The GitHub repository shivamkansara18/Ambient-Assisted-Living-using-LLMs contains a labelled image folder "HAR_dataset" with 3 categories: jogging, standing, walking. Examples follow, each with its label.

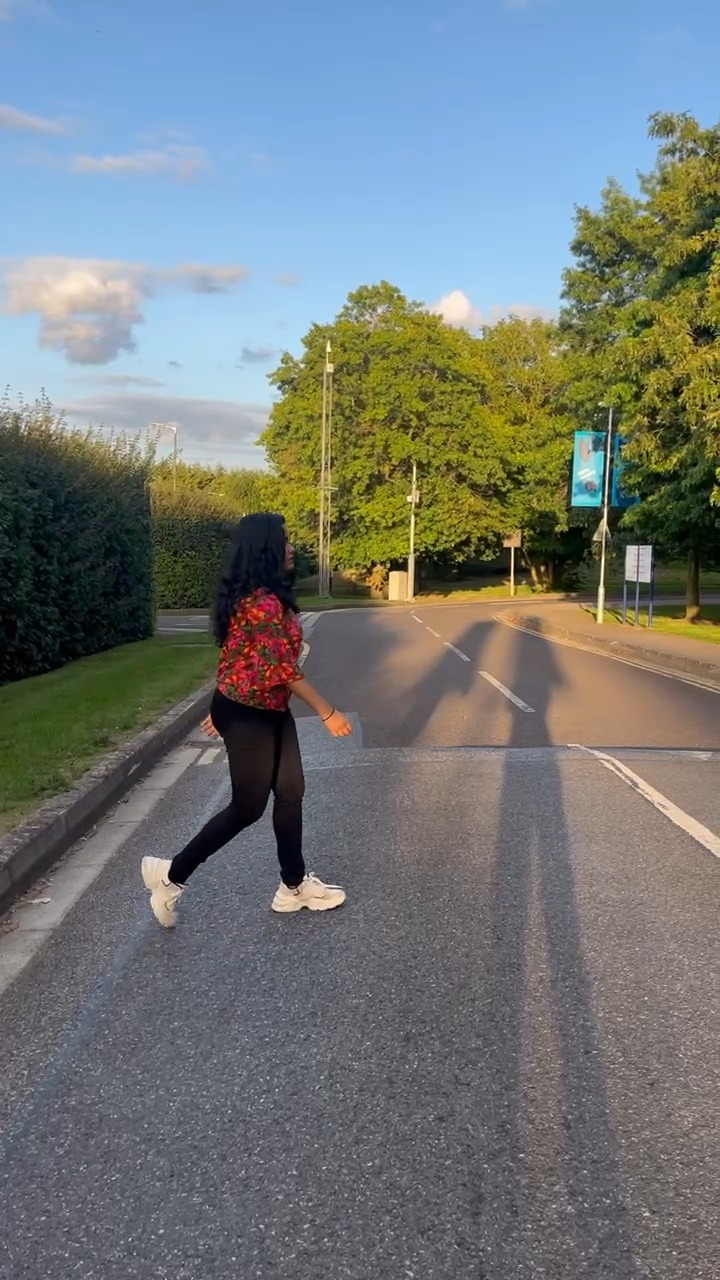
Label: walking

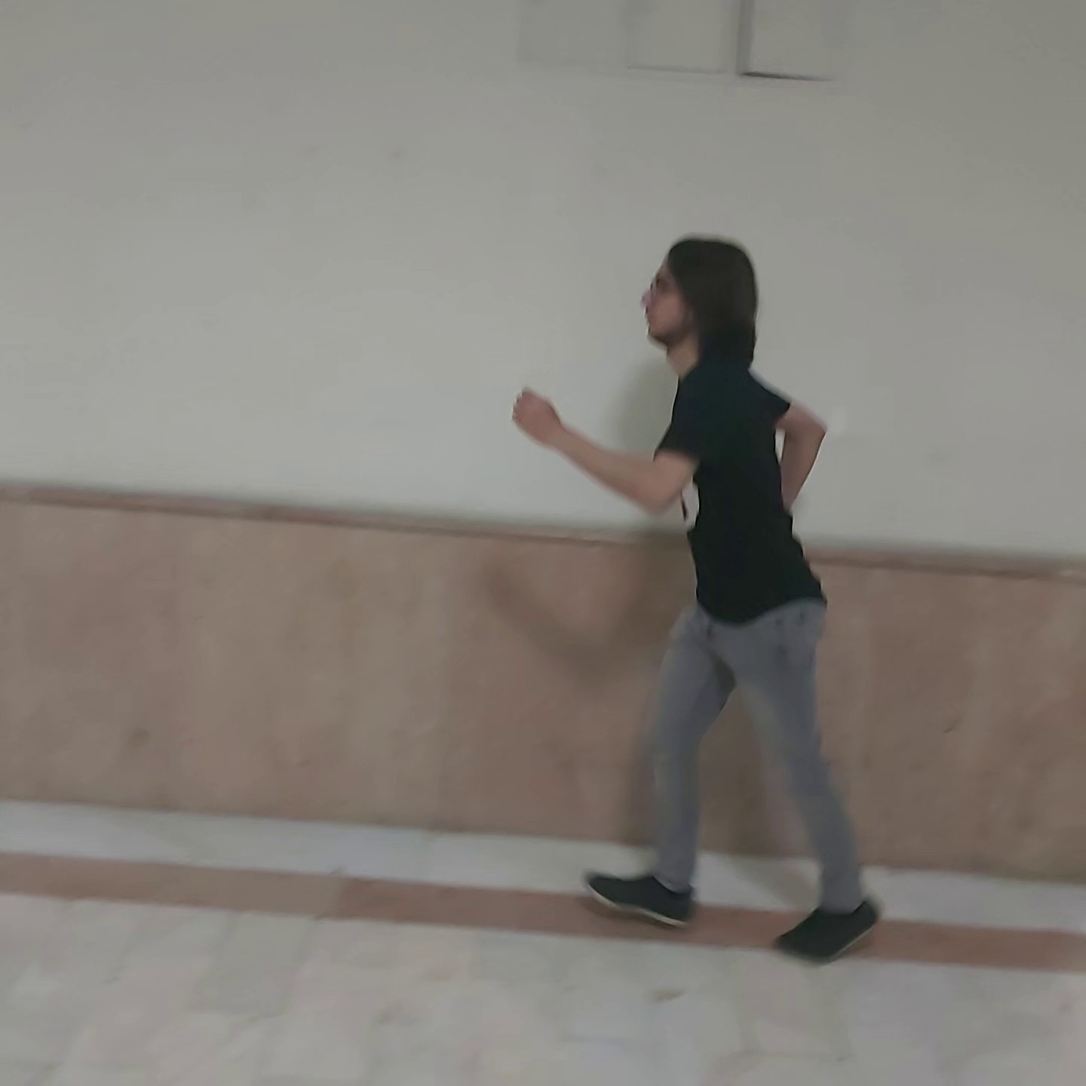
Label: jogging

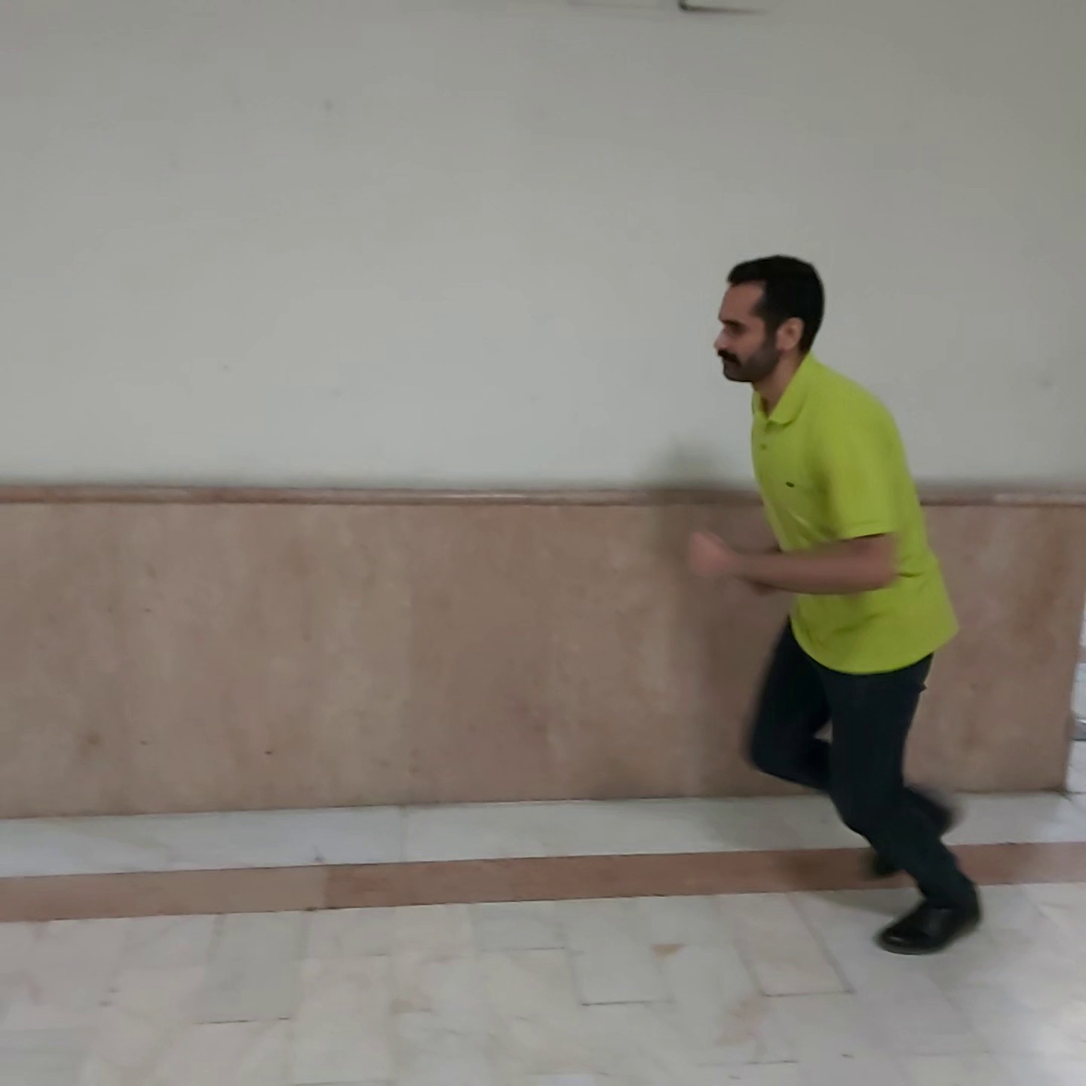
Label: jogging

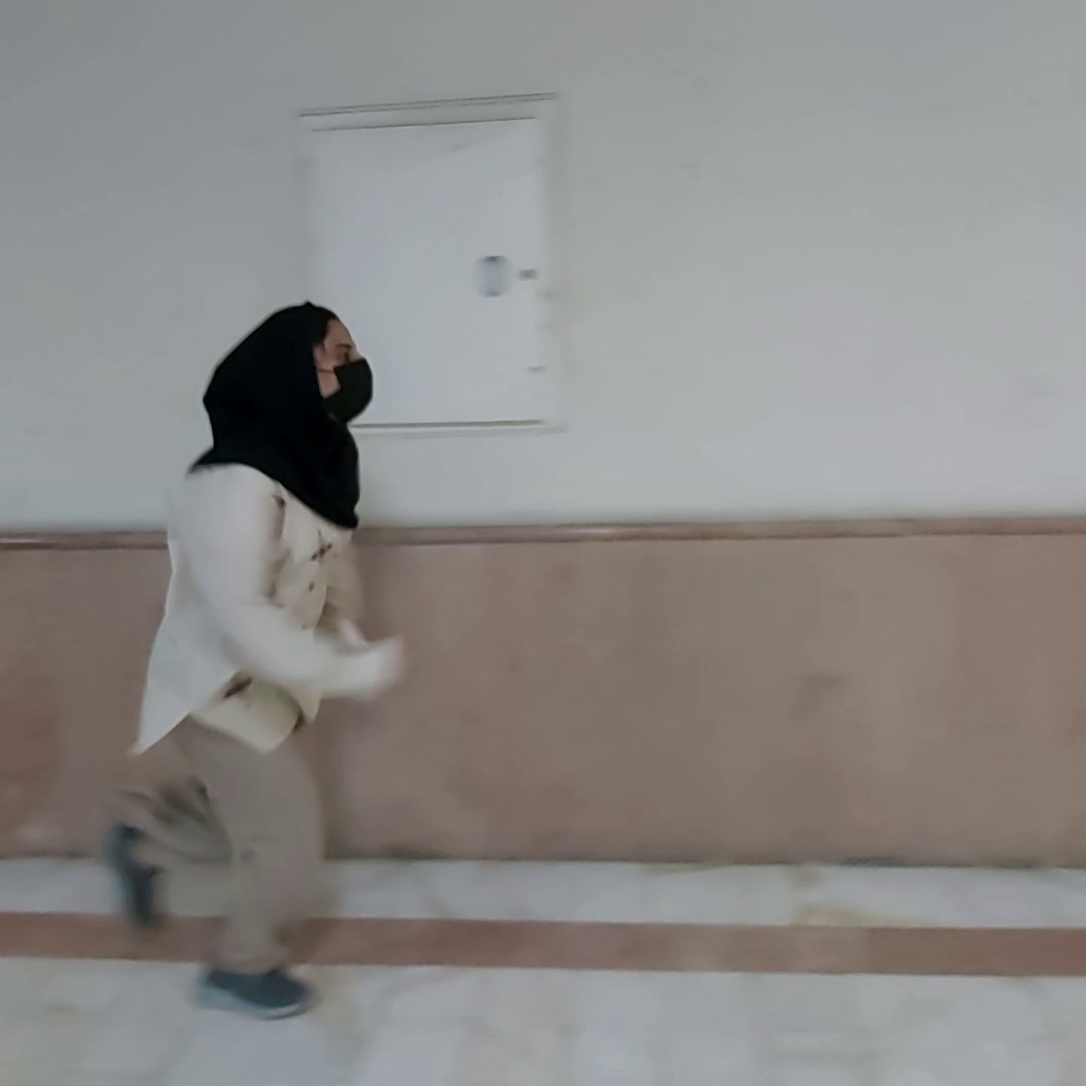
Label: jogging

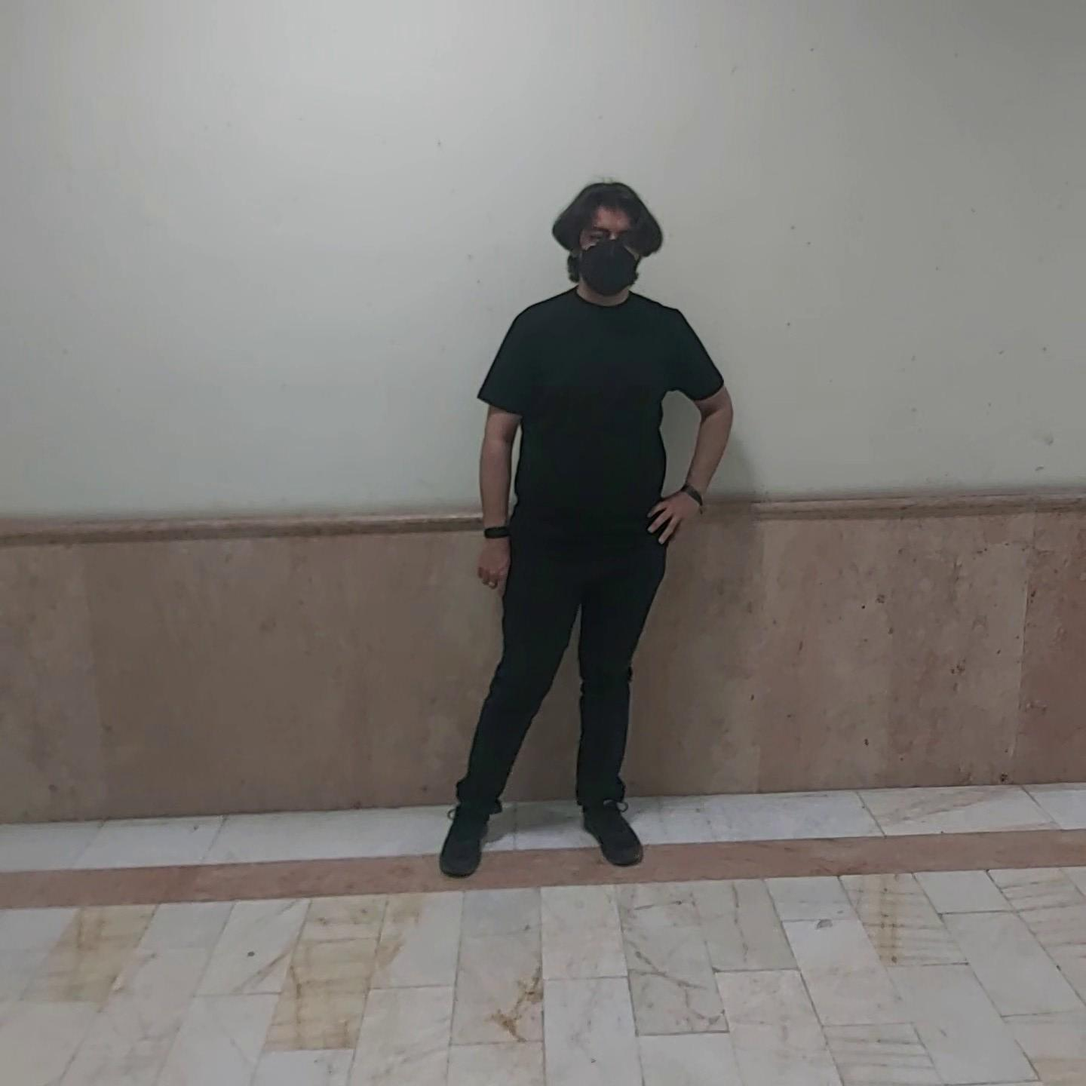
Label: standing

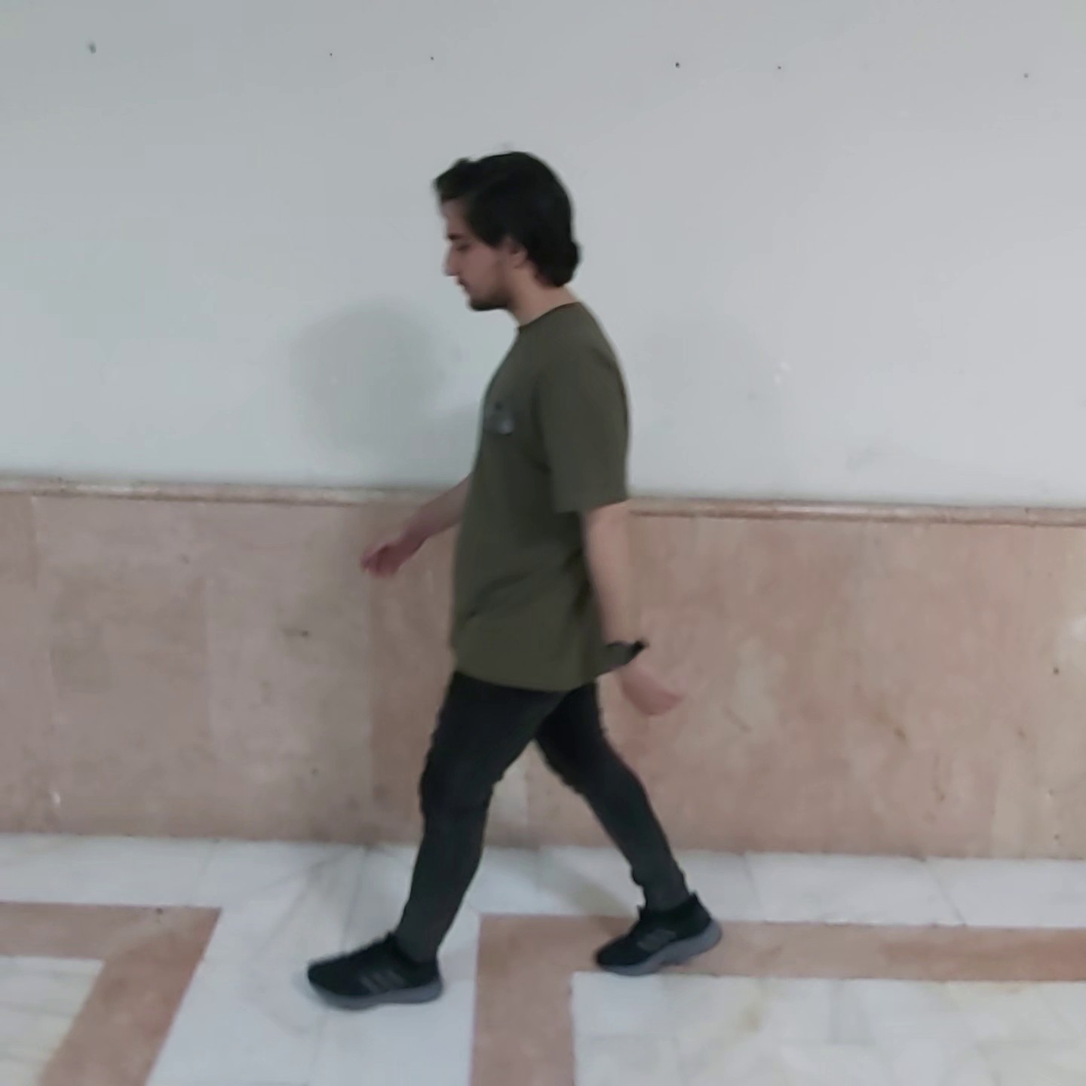
Label: walking
